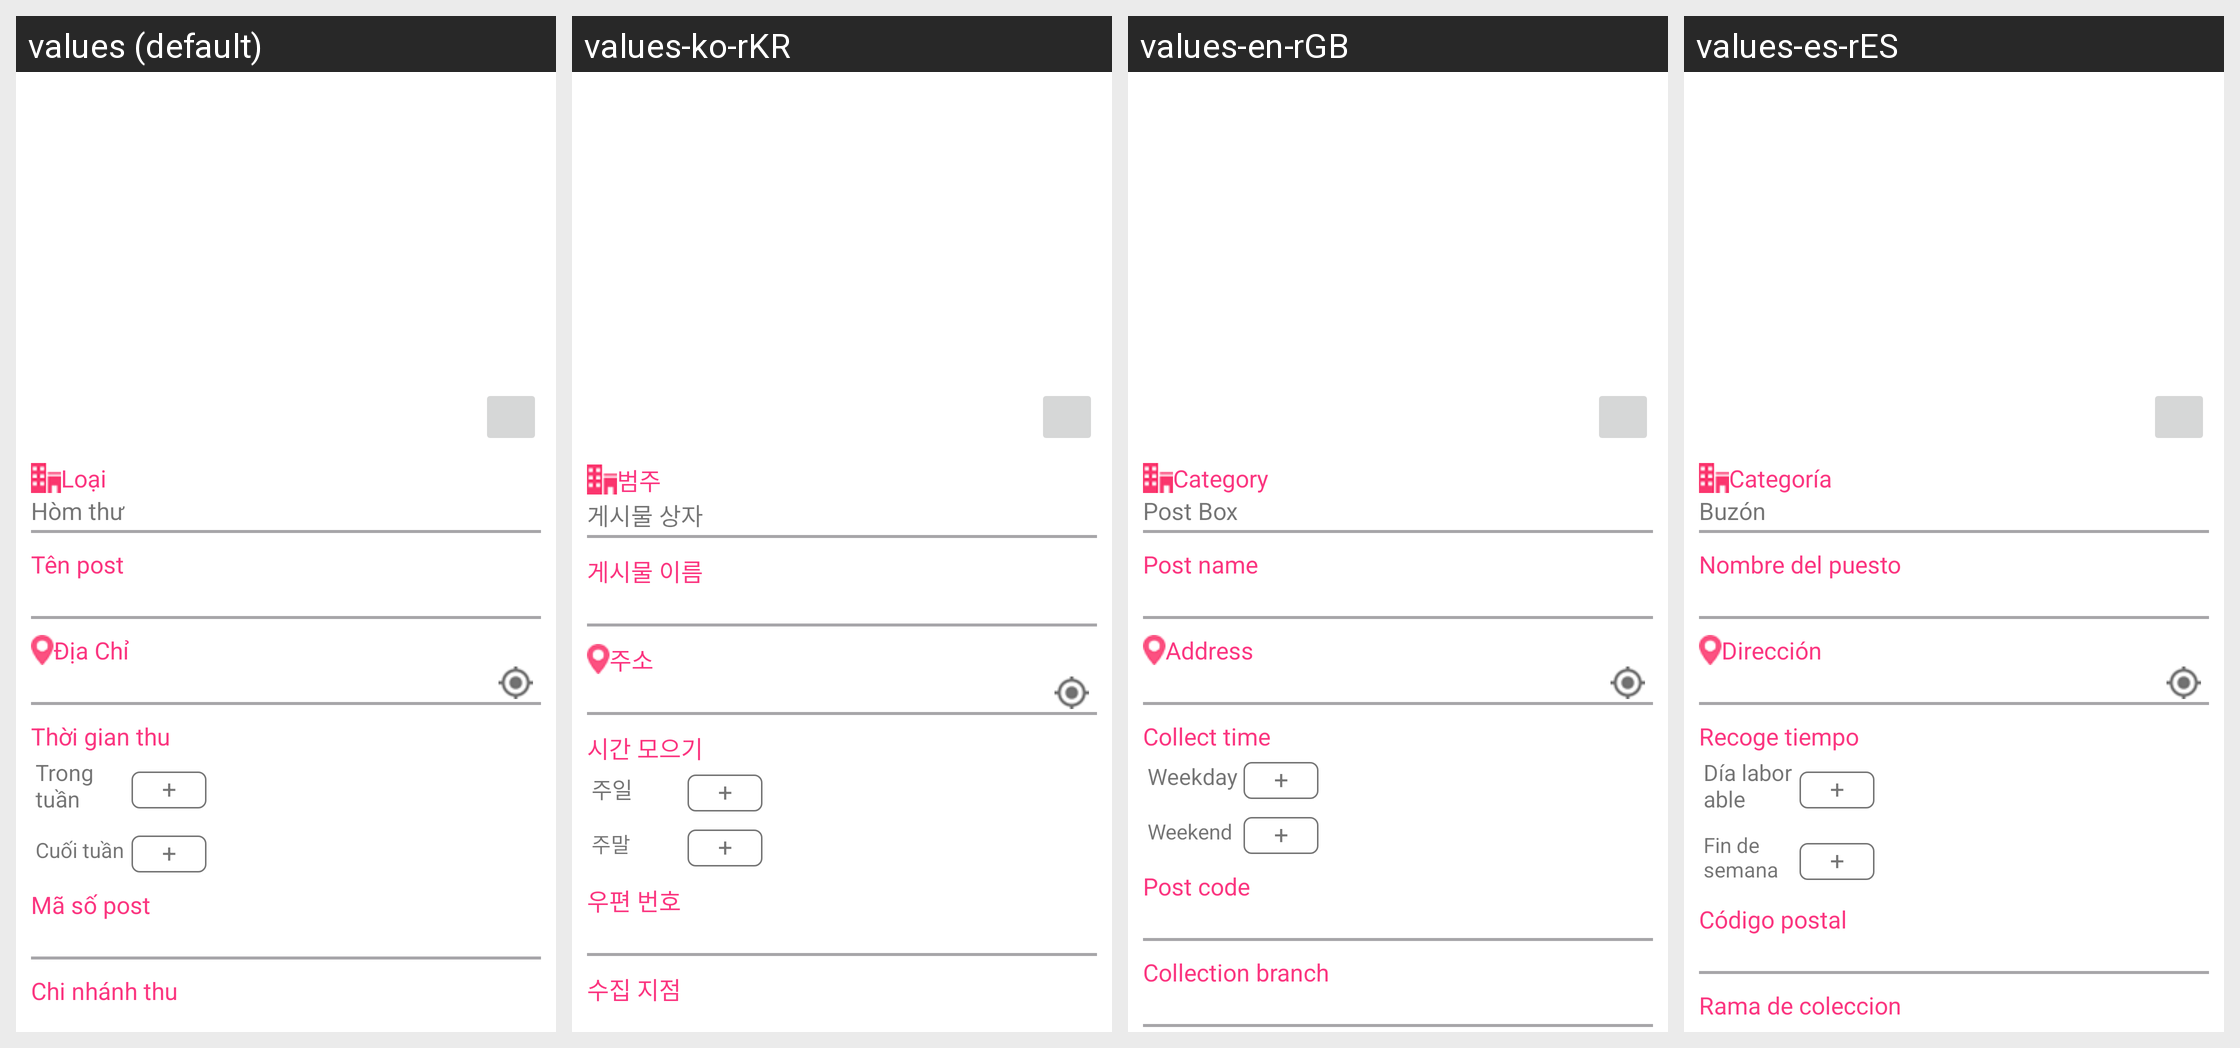

For this localized Android screen grid, give each drawn string resource with its value in every locale shown.
Android screen res/layout/pb_edit.xml rendered under 4 locales, left to right: values (default), values-ko-rKR, values-en-rGB, values-es-rES. Device: Nexus 5 (rendered at 1080×1920; each locale shown at half size, 540×960, under a caption strip naming it); theme AppTheme.
Other locales in the repository, not shown: values-ja-rJP, values-zh-rCN.
Strings drawn on this screen, with the default value and each locale's value (text and hints the layout hard-codes, and strings that could not be matched under every locale, appear in the picture but are not listed):

text_type
  values: Loại
  values-ko-rKR: 범주
  values-en-rGB: Category
  values-es-rES: Categoría

pb
  values: Hòm thư
  values-ko-rKR: 게시물 상자
  values-en-rGB: Post Box
  values-es-rES: Buzón

post_name
  values: Tên post
  values-ko-rKR: 게시물 이름
  values-en-rGB: Post name
  values-es-rES: Nombre del puesto

text_add
  values: Địa Chỉ
  values-ko-rKR: 주소
  values-en-rGB: Address
  values-es-rES: Dirección

time_get
  values: Thời gian thu
  values-ko-rKR: 시간 모으기
  values-en-rGB: Collect time
  values-es-rES: Recoge tiempo

week_day
  values: Trong tuần
  values-ko-rKR: 주일
  values-en-rGB: Weekday
  values-es-rES: Día laborable

week_end
  values: Cuối tuần
  values-ko-rKR: 주말
  values-en-rGB: Weekend
  values-es-rES: Fin de semana

post_code
  values: Mã số post
  values-ko-rKR: 우편 번호
  values-en-rGB: Post code
  values-es-rES: Código postal

branch
  values: Chi nhánh thu
  values-ko-rKR: 수집 지점
  values-en-rGB: Collection branch
  values-es-rES: Rama de coleccion
